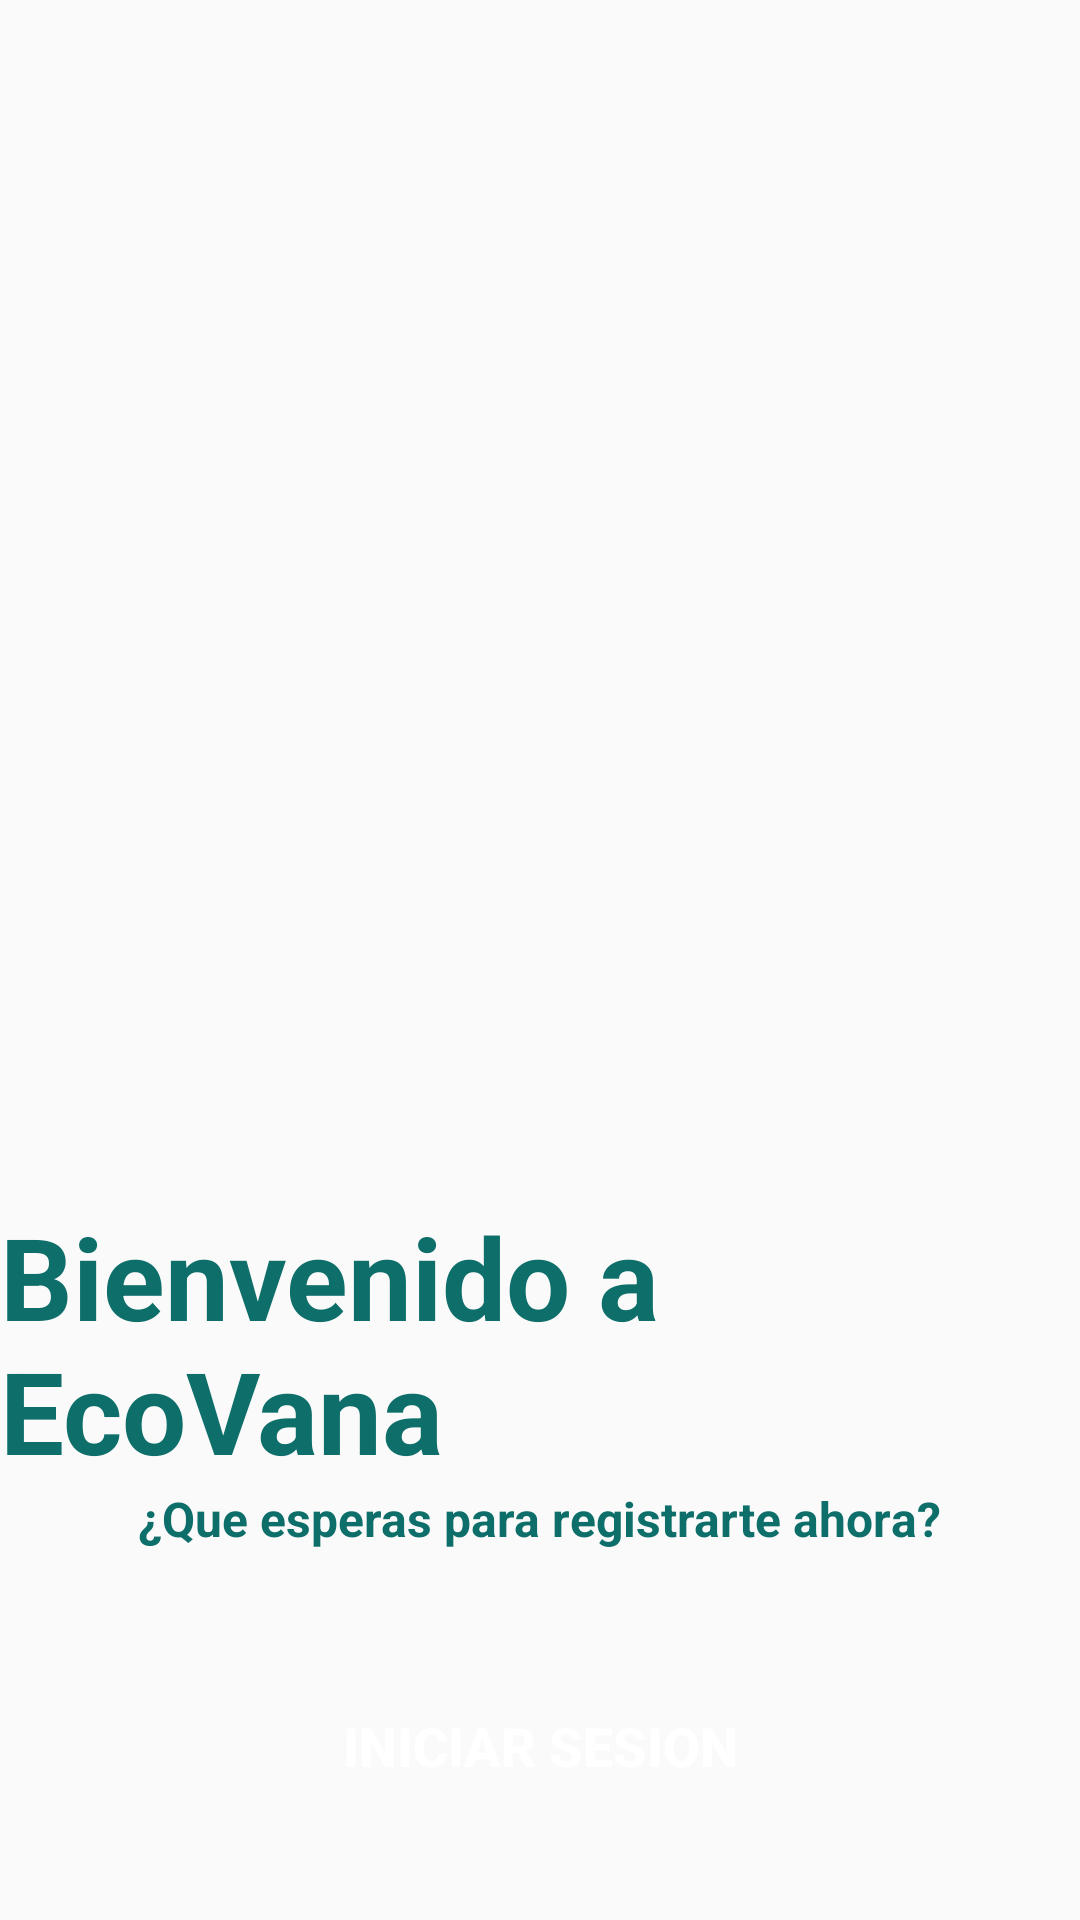

Android layout source for this screen:
<!-- AndroidManifest.xml: application theme AppTheme -->
<!-- res/layout/activity_pantalla_.xml -->
<?xml version="1.0" encoding="utf-8"?>
<LinearLayout
    xmlns:android="http://schemas.android.com/apk/res/android"
    android:layout_width="match_parent"
    android:layout_height="match_parent"
    android:orientation="vertical"
    android:gravity="center_horizontal">

    <ImageView
        android:layout_width="500dp"
        android:layout_height="350dp"
        android:src="@drawable/image"
        android:layout_marginTop="20dp"/>

    <TextView
        android:layout_width="wrap_content"
        android:layout_height="wrap_content"
        android:text="Bienvenido a EcoVana"
        android:textColor="#0d6e6a"
        android:textSize="38dp"
        android:textStyle="bold"
        android:layout_marginTop="30dp"/>

    <TextView
        android:id="@+id/aRegistro2"
        android:layout_width="wrap_content"
        android:layout_height="wrap_content"
        android:text="¿Que esperas para registrarte ahora?"
        android:textColor="#0d6e6a"
        android:textSize="16dp"
        android:textStyle="bold" />

    <Button
        android:id="@+id/login"
        android:layout_width="350dp"
        android:layout_height="50dp"
        android:background="@drawable/button"
        android:text="Iniciar Sesion"
        android:textSize="18dp"
        android:textStyle="bold"
        android:textColor="#FFF"
        android:layout_marginTop="40dp"/>

    <Button
        android:id="@+id/registro"
        android:layout_width="350dp"
        android:layout_height="50dp"
        android:background="@drawable/button"
        android:text="Registro"
        android:textSize="18dp"
        android:textStyle="bold"
        android:textColor="#FFF"
        android:layout_marginTop="20dp"/>

</LinearLayout>
<!-- resources referenced by this layout -->
<resources>
  <style name="AppTheme" parent="Theme.AppCompat.Light.DarkActionBar">
          
          <item name="colorPrimary">@color/colorPrimary</item>
          <item name="colorPrimaryDark">@color/colorPrimaryDark</item>
          <item name="colorAccent">@color/colorAccent</item>
      </style>
  <color name="colorPrimary">#0d6e6a</color>
  <color name="colorPrimaryDark">#2E7D32</color>
  <color name="colorAccent">#FFFf00</color>
</resources>
